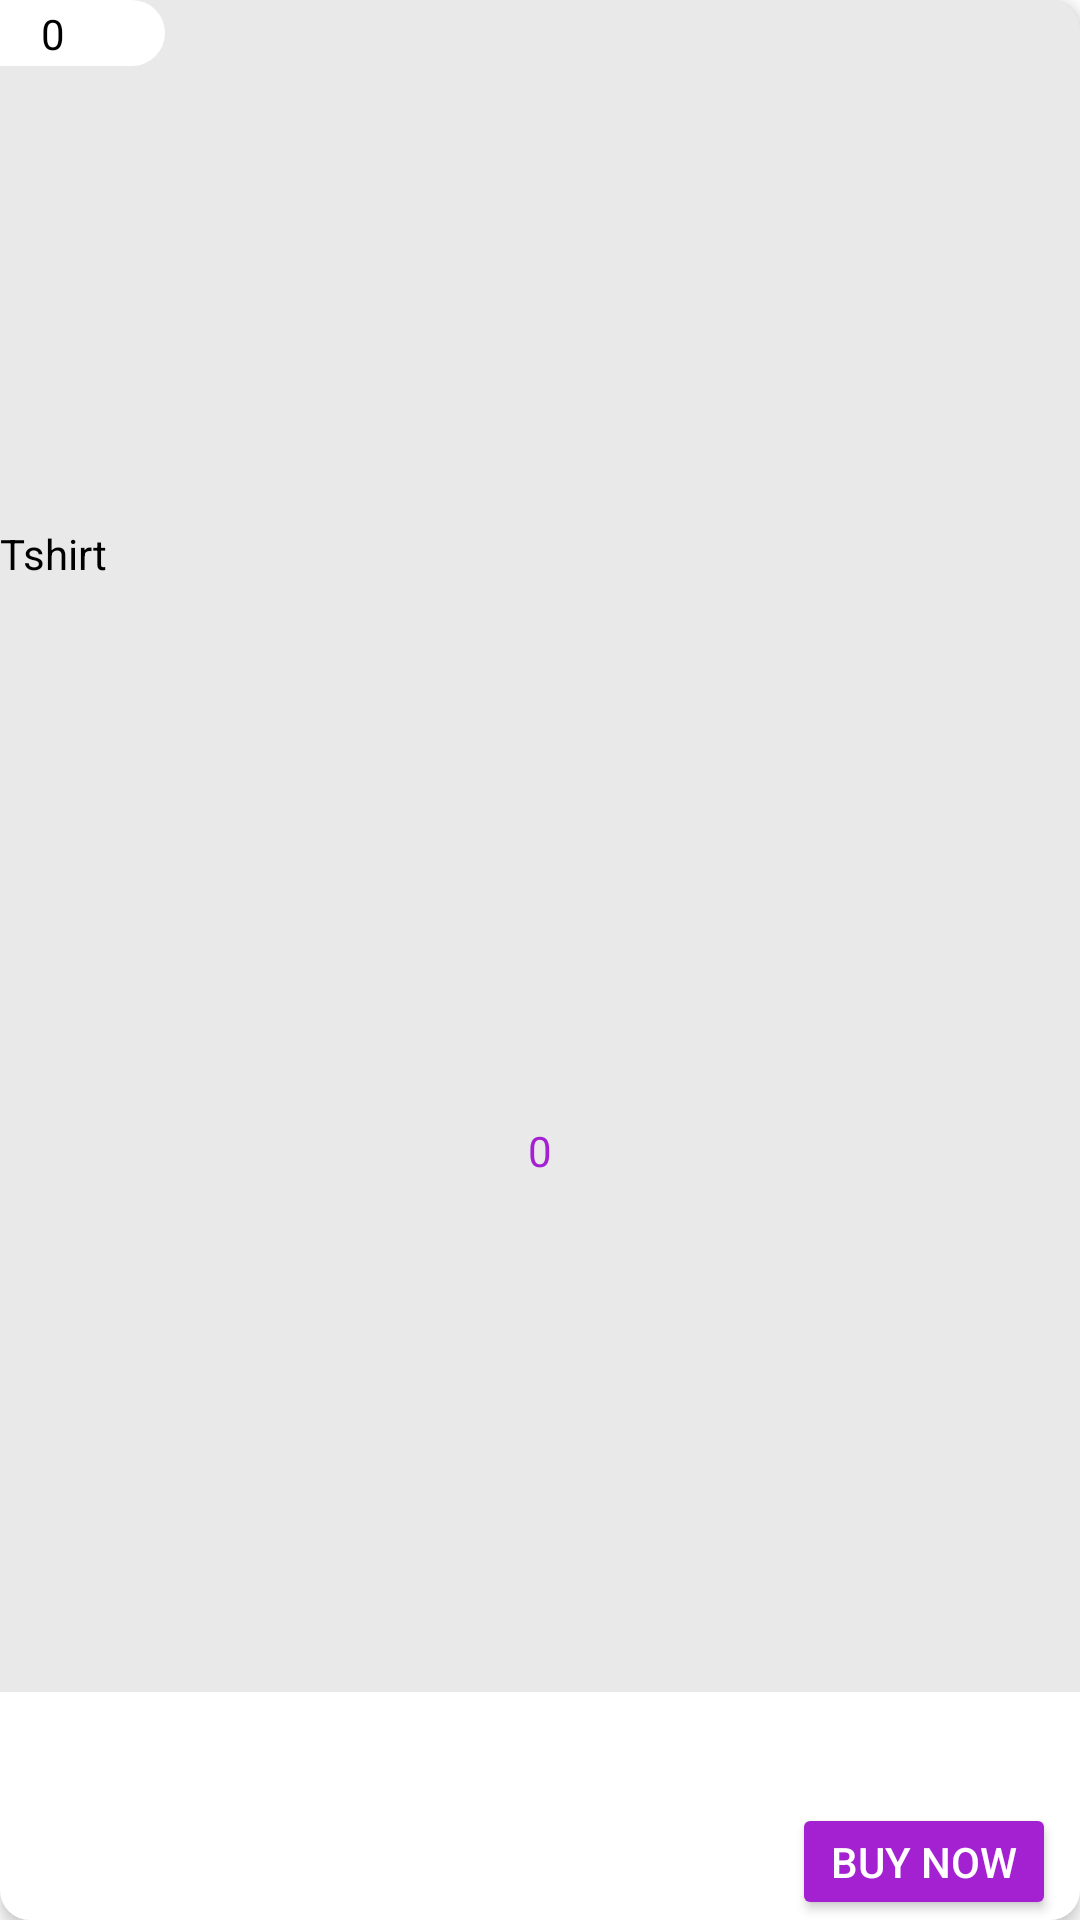

Android layout source for this screen:
<!-- AndroidManifest.xml: application theme Theme.Ecomegrove -->
<!-- res/layout/products.xml -->
<?xml version="1.0" encoding="utf-8"?>
<androidx.constraintlayout.widget.ConstraintLayout xmlns:android="http://schemas.android.com/apk/res/android"
    xmlns:app="http://schemas.android.com/apk/res-auto"
    xmlns:tools="http://schemas.android.com/tools"
    android:layout_width="180dp"
    android:layout_height="250dp"
    android:layout_margin="8dp"
    android:background="@drawable/grey_background"
    android:elevation="3dp">

    <ImageView
        android:id="@+id/pic"
        android:layout_width="175dp"
        android:layout_height="155dp"
        android:layout_marginStart="8dp"
        android:layout_marginTop="8dp"
        android:layout_marginEnd="8dp"
        app:layout_constraintEnd_toEndOf="parent"
        app:layout_constraintStart_toStartOf="parent"
        app:layout_constraintTop_toTopOf="parent"
        tools:srcCompat="@drawable/item_1" />

    <androidx.constraintlayout.widget.ConstraintLayout
        android:id="@+id/constraintLayout"
        android:layout_width="55dp"
        android:layout_height="22dp"
        android:background="@drawable/white_background2">

        <ImageView
            android:id="@+id/imageView9"
            android:layout_width="wrap_content"
            android:layout_height="wrap_content"
            android:layout_marginTop="2dp"
            android:layout_marginEnd="20dp"
            android:layout_marginBottom="2dp"
            app:layout_constraintBottom_toBottomOf="parent"
            app:layout_constraintEnd_toEndOf="parent"
            app:layout_constraintTop_toTopOf="parent"
            app:layout_constraintVertical_bias="1.0"
            tools:srcCompat="@drawable/star" />

        <TextView
            android:id="@+id/scoreText"
            android:layout_width="wrap_content"
            android:layout_height="wrap_content"
            android:layout_marginTop="2dp"
            android:layout_marginBottom="2dp"
            android:text="0"
            android:textColor="@color/black"
            app:layout_constraintBottom_toBottomOf="parent"
            app:layout_constraintEnd_toStartOf="@+id/imageView9"
            app:layout_constraintStart_toStartOf="parent"
            app:layout_constraintTop_toTopOf="parent" />

    </androidx.constraintlayout.widget.ConstraintLayout>

    <View
        android:id="@+id/view"
        android:layout_width="wrap_content"
        android:layout_height="76dp"
        android:background="@drawable/white_backgroud3"
        app:layout_constraintBottom_toBottomOf="parent"
        app:layout_constraintEnd_toEndOf="parent"
        app:layout_constraintHorizontal_bias="0.0"
        app:layout_constraintStart_toStartOf="parent"
        app:layout_constraintTop_toTopOf="@id/pic"
        app:layout_constraintVertical_bias="1.0" />

    <TextView
        android:id="@+id/name"
        android:layout_width="match_parent"
        android:layout_height="28dp"
        android:layout_marginTop="12dp"
        android:text="Tshirt"
        android:textColor="@color/black"
        app:layout_constraintStart_toStartOf="parent"
        app:layout_constraintTop_toBottomOf="@+id/pic" />

    <TextView
        android:id="@+id/textView3"
        android:layout_width="wrap_content"
        android:layout_height="wrap_content"
        android:text="0"
        android:textColor="@color/purple_light"
        app:layout_constraintBottom_toTopOf="@+id/view"
        app:layout_constraintEnd_toEndOf="@+id/view"
        app:layout_constraintStart_toStartOf="parent"
        app:layout_constraintTop_toBottomOf="@+id/name" />

    

    <Button
        android:id="@+id/buyNowButton"
        android:layout_width="88dp"
        android:layout_height="39dp"
        android:layout_marginEnd="8dp"
        android:backgroundTint="@color/purple_light"
        android:text="Buy Now"
        android:textColor="@color/white"
        app:layout_constraintBottom_toBottomOf="parent"
        app:layout_constraintEnd_toEndOf="parent"
        app:layout_constraintHorizontal_bias="1.0"
        app:layout_constraintStart_toStartOf="parent"
        app:layout_constraintTop_toBottomOf="@+id/pic"
        app:layout_constraintVertical_bias="1.0" />

    <TextView
        android:id="@+id/price"
        android:layout_width="wrap_content"
        android:layout_height="wrap_content"
        android:layout_marginBottom="8dp"
        app:layout_constraintBottom_toBottomOf="parent"
        app:layout_constraintEnd_toEndOf="parent"
        app:layout_constraintHorizontal_bias="0.154"
        app:layout_constraintStart_toStartOf="parent" />

</androidx.constraintlayout.widget.ConstraintLayout>
<!-- resources referenced by this layout -->
<resources>
  <color name="black">#000000</color>
  <color name="purple_light">#A421D2</color>
  <color name="white">#FFFFFF</color>
  <!-- drawable grey_background (drawable) -->
  <?xml version="1.0" encoding="utf-8"?>
  <selector xmlns:android="http://schemas.android.com/apk/res/android">
      <item>
          <shape android:shape="rectangle">
              <corners android:radius="10dp" />
              <solid android:color="@color/grey" />
          </shape>
      </item>
  </selector>
  <!-- drawable white_backgroud3 (drawable) -->
  <?xml version="1.0" encoding="utf-8"?>
  <selector xmlns:android="http://schemas.android.com/apk/res/android">
      <item>
          <shape android:shape="rectangle">
              <solid android:color="@color/white"/>
              <corners android:bottomRightRadius="10dp"
                       android:bottomLeftRadius="10dp" />
          </shape>
      </item>
  </selector>
  <!-- drawable white_background2 (drawable) -->
  <?xml version="1.0" encoding="utf-8"?>
  <selector xmlns:android="http://schemas.android.com/apk/res/android">
      <item>
          <shape android:shape="rectangle">
              <solid android:color="@color/white" />
              <corners
                  android:topRightRadius="50dp"
                  android:bottomRightRadius="50dp" />
          </shape>
      </item>
  </selector>
  <style name="Theme.Ecomegrove" parent="Base.Theme.Ecomegrove" />
  <color name="grey">#E9E9E9</color>
  <style name="Base.Theme.Ecomegrove" parent="Theme.MaterialComponents.DayNight.NoActionBar">
          
          
      </style>
</resources>
